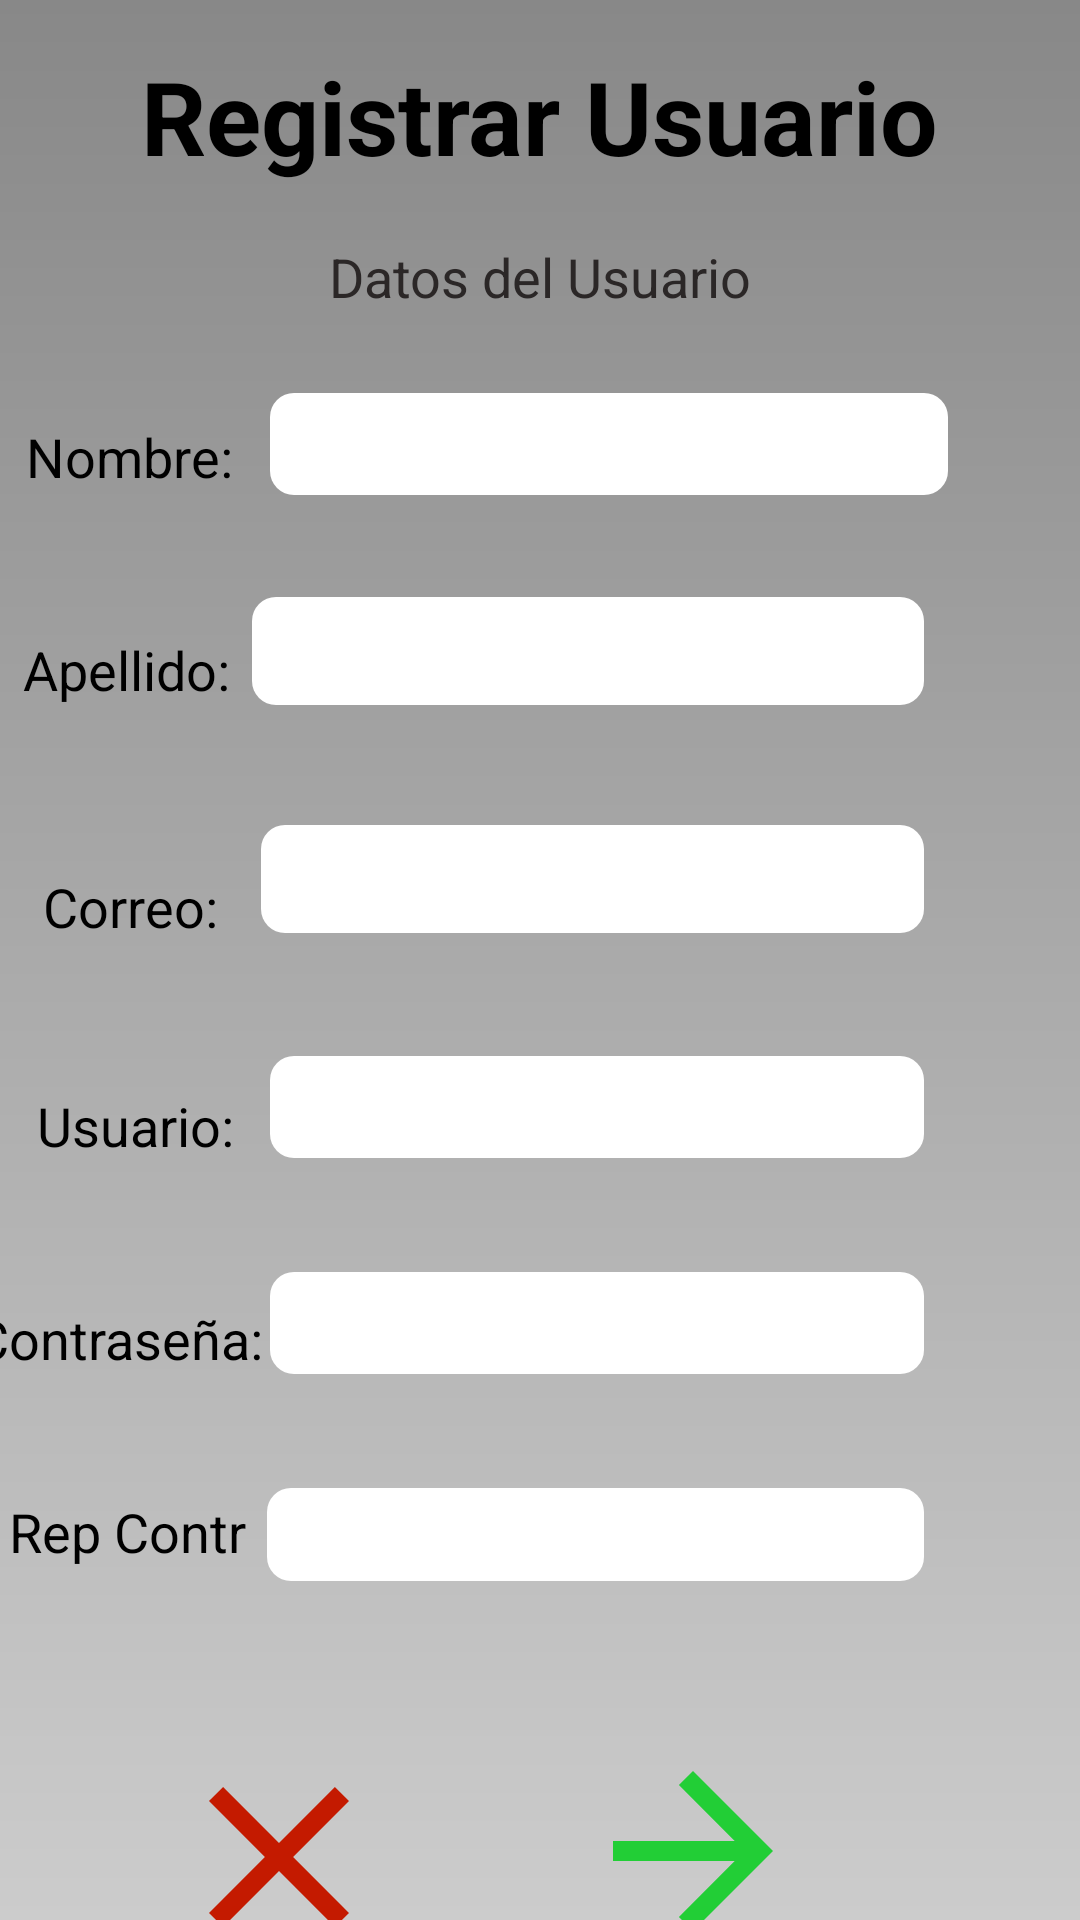

Write the Android layout XML for this screen, with the resource values it uses.
<!-- AndroidManifest.xml: application theme AppTheme -->
<!-- res/layout/activity_registrar_cuenta.xml -->
<?xml version="1.0" encoding="utf-8"?>
<androidx.constraintlayout.widget.ConstraintLayout xmlns:android="http://schemas.android.com/apk/res/android"
    xmlns:app="http://schemas.android.com/apk/res-auto"
    xmlns:tools="http://schemas.android.com/tools"
    android:layout_width="match_parent"
    android:layout_height="match_parent"
    tools:context=".ui.administracion.RegistrarCuenta">

    <TextView
        android:id="@+id/btnConsultar"
        style="@style/titulo"
        android:layout_width="wrap_content"
        android:layout_height="wrap_content"
        android:layout_marginTop="16dp"
        android:background="@null"
        android:text="@string/registarUs"
        android:textSize="34sp"
        android:textStyle="bold"
        app:layout_constraintEnd_toEndOf="parent"
        app:layout_constraintStart_toStartOf="parent"
        app:layout_constraintTop_toTopOf="parent" />

    <ImageButton
        android:id="@+id/btnCancelarRegistro"
        android:layout_width="62dp"
        android:layout_height="55dp"
        android:layout_marginTop="93dp"
        android:background="#00FFFFFF"
        android:src="@drawable/ic_cancelar"
        app:layout_constraintEnd_toStartOf="@+id/btnRegistrarUsuario"
        app:layout_constraintStart_toStartOf="parent"
        app:layout_constraintTop_toTopOf="@+id/textView8" />

    <ImageButton
        android:id="@+id/btnRegistrarUsuario"
        android:layout_width="90dp"
        android:layout_height="58dp"
        android:layout_marginTop="92dp"
        android:layout_marginEnd="84dp"
        android:background="#00FFFFFF"
        android:src="@drawable/baseline_arrow_forward"
        app:layout_constraintEnd_toEndOf="parent"
        app:layout_constraintTop_toTopOf="@+id/repetirContrasena" />

    <TextView
        android:id="@+id/textView2"
        style="@style/textNormal"
        android:layout_width="wrap_content"
        android:layout_height="wrap_content"
        android:layout_marginTop="64dp"
        android:text="@string/datosUsuario"
        android:textColor="#2B2727"
        app:layout_constraintEnd_toEndOf="parent"
        app:layout_constraintStart_toStartOf="parent"
        app:layout_constraintTop_toTopOf="@+id/btnConsultar" />

    <TextView
        android:id="@+id/textView3"
        style="@style/textNormal"
        android:layout_width="wrap_content"
        android:layout_height="wrap_content"
        android:layout_marginTop="140dp"
        android:text="@string/nombre"
        android:textColor="#000000"
        app:layout_constraintEnd_toStartOf="@+id/txtNombre"
        app:layout_constraintHorizontal_bias="0.416"
        app:layout_constraintStart_toStartOf="parent"
        app:layout_constraintTop_toTopOf="parent" />

    <TextView
        android:id="@+id/textView4"
        style="@style/textNormal"
        android:layout_width="wrap_content"
        android:layout_height="wrap_content"

        android:layout_marginTop="71dp"
        android:text="@string/apellido"
        android:textColor="#000000"
        app:layout_constraintEnd_toStartOf="@+id/txtApellido"
        app:layout_constraintStart_toStartOf="parent"
        app:layout_constraintTop_toTopOf="@+id/textView3" />

    <TextView
        android:id="@+id/textView5"
        style="@style/textNormal"
        android:layout_width="wrap_content"
        android:layout_height="wrap_content"
        android:layout_marginTop="79dp"

        android:text="@string/correo"
        android:textColor="#000000"
        app:layout_constraintEnd_toStartOf="@+id/editTextTextEmailAddress"
        app:layout_constraintStart_toStartOf="parent"
        app:layout_constraintTop_toTopOf="@+id/textView4" />

    <TextView
        android:id="@+id/textView6"
        style="@style/textNormal"
        android:layout_width="wrap_content"
        android:layout_height="wrap_content"
        android:layout_marginTop="73dp"

        android:text="@string/usuario"
        android:textColor="#000000"
        app:layout_constraintEnd_toStartOf="@+id/txtUsuario"
        app:layout_constraintStart_toStartOf="parent"
        app:layout_constraintTop_toTopOf="@+id/textView5" />

    <TextView
        android:id="@+id/textView7"
        style="@style/textNormal"
        android:layout_width="wrap_content"
        android:layout_height="wrap_content"
        android:layout_marginStart="20dp"

        android:layout_marginTop="71dp"
        android:layout_marginEnd="32dp"
        android:text="@string/contrasena"
        android:textColor="#000000"
        app:layout_constraintEnd_toStartOf="@+id/txtContraseña"
        app:layout_constraintStart_toStartOf="parent"
        app:layout_constraintTop_toTopOf="@+id/textView6" />

    <TextView
        android:id="@+id/textView8"
        style="@style/textNormal"
        android:layout_width="81dp"
        android:layout_height="29dp"
        android:layout_marginTop="40dp"
        android:text="Rep Contrasena"
        android:textColor="#000000"
        app:layout_constraintEnd_toStartOf="@+id/repetirContrasena"
        app:layout_constraintHorizontal_bias="0.372"
        app:layout_constraintStart_toStartOf="parent"
        app:layout_constraintTop_toBottomOf="@+id/textView7" />

    <EditText
        android:id="@+id/txtNombre"
        style="@style/EditTextStyle"
        android:layout_width="226dp"
        android:layout_height="34dp"
        android:layout_marginTop="51dp"
        android:layout_marginEnd="44dp"
        android:ems="10"
        android:inputType="text"
        android:textSize="16sp"
        app:layout_constraintEnd_toEndOf="parent"
        app:layout_constraintTop_toTopOf="@+id/textView2" />

    <EditText
        android:id="@+id/txtApellido"
        style="@style/EditTextStyle"
        android:layout_width="224dp"
        android:layout_height="36dp"
        android:layout_marginTop="68dp"
        android:layout_marginEnd="52dp"
        android:ems="10"
        android:inputType="text"
        android:textSize="16sp"
        app:layout_constraintEnd_toEndOf="parent"
        app:layout_constraintTop_toTopOf="@+id/txtNombre" />

    <EditText
        android:id="@+id/txtUsuario"
        style="@style/EditTextStyle"
        android:layout_width="218dp"
        android:layout_height="34dp"
        android:layout_marginTop="77dp"
        android:layout_marginEnd="52dp"
        android:ems="10"
        android:inputType="text"
        android:textSize="16sp"
        app:layout_constraintEnd_toEndOf="parent"
        app:layout_constraintTop_toTopOf="@+id/editTextTextEmailAddress" />

    <EditText
        android:id="@+id/txtContraseña"
        style="@style/EditTextStyle"
        android:layout_width="218dp"
        android:layout_height="34dp"
        android:layout_marginTop="72dp"

        android:layout_marginEnd="52dp"
        android:ems="10"
        android:inputType="textPassword"
        android:textSize="16sp"
        app:layout_constraintEnd_toEndOf="parent"
        app:layout_constraintTop_toTopOf="@+id/txtUsuario" />

    <EditText
        android:id="@+id/repetirContrasena"
        style="@style/EditTextStyle"
        android:layout_width="219dp"
        android:layout_height="31dp"
        android:layout_marginTop="72dp"
        android:layout_marginEnd="52dp"
        android:ems="10"
        android:inputType="text"
        android:textSize="16sp"
        app:layout_constraintEnd_toEndOf="parent"
        app:layout_constraintTop_toTopOf="@+id/txtContraseña" />

    <EditText
        android:id="@+id/editTextTextEmailAddress"
        android:layout_width="221dp"
        android:layout_height="36dp"
        android:layout_marginTop="76dp"
        android:layout_marginEnd="52dp"
        android:background="@drawable/esquinas_redondeadas"
        android:ems="10"
        android:inputType="textEmailAddress"
        app:layout_constraintEnd_toEndOf="parent"
        app:layout_constraintTop_toTopOf="@+id/txtApellido" />

</androidx.constraintlayout.widget.ConstraintLayout>
<!-- resources referenced by this layout -->
<resources>
  <!-- drawable baseline_arrow_forward (drawable) -->
  <vector android:autoMirrored="true" android:height="80dp"
      android:tint="#22CE36" android:viewportHeight="24"
      android:viewportWidth="24" android:width="80dp" xmlns:android="http://schemas.android.com/apk/res/android">
      <path android:fillColor="@android:color/white" android:pathData="M12,4l-1.41,1.41L16.17,11H4v2h12.17l-5.58,5.59L12,20l8,-8z"/>
  </vector>
  <!-- drawable esquinas_redondeadas (drawable) -->
  <?xml version="1.0" encoding="utf-8"?>
  <shape xmlns:android="http://schemas.android.com/apk/res/android"
      xmlns:tools="http://schemas.android.com/tools"
      android:shape="rectangle"
      tools:ignore="ExtraText">
      <corners android:radius="8dp" /> 
      <solid android:color="@android:color/white" /> 
      </shape>
  <!-- drawable ic_cancelar (drawable) -->
  <vector android:height="80dp" android:tint="#C41A00"
      android:viewportHeight="24" android:viewportWidth="24"
      android:width="80dp" xmlns:android="http://schemas.android.com/apk/res/android">
      <path android:fillColor="@android:color/white" android:pathData="M19,6.41L17.59,5 12,10.59 6.41,5 5,6.41 10.59,12 5,17.59 6.41,19 12,13.41 17.59,19 19,17.59 13.41,12z"/>
  </vector>
  <string name="apellido">Apellido: </string>
  <string name="contrasena">Contraseña: </string>
  <string name="correo">Correo: </string>
  <string name="datosUsuario">Datos del Usuario</string>
  <string name="nombre">Nombre: </string>
  <string name="registarUs">Registrar Usuario</string>
  <string name="usuario">Usuario: </string>
  <style name="EditTextStyle">
          <item name="android:background">@drawable/esquinas_redondeadas</item>
      </style>
  <style name="textNormal">
          <item name="android:textColor">@color/black</item>
          <item name="android:textSize">18sp</item>
      </style>
  <style name="titulo">
          <item name="android:textSize">34sp</item>
          <item name="android:textStyle">bold</item>
          <item name="android:textColor">@color/black</item>
      </style>
  <style name="AppTheme" parent="Theme.AppCompat.Light">
          
          <item name="android:windowBackground">@drawable/fondo_degradado</item>
          <item name="bottomNavigationStyle">@style/AppBottomNavigation</item>
          
      </style>
  <color name="black">#FF000000</color>
  <!-- drawable fondo_degradado (drawable) -->
  <?xml version="1.0" encoding="utf-8"?>
  <shape xmlns:android="http://schemas.android.com/apk/res/android">
      <gradient
          android:startColor="#CCCCCC"
          android:endColor="#888888"
          android:angle="90"/>
  </shape>
  <style name="AppBottomNavigation" parent="Widget.Design.BottomNavigationView">
          <item name="android:background">#00FC28</item>
  
      </style>
</resources>
